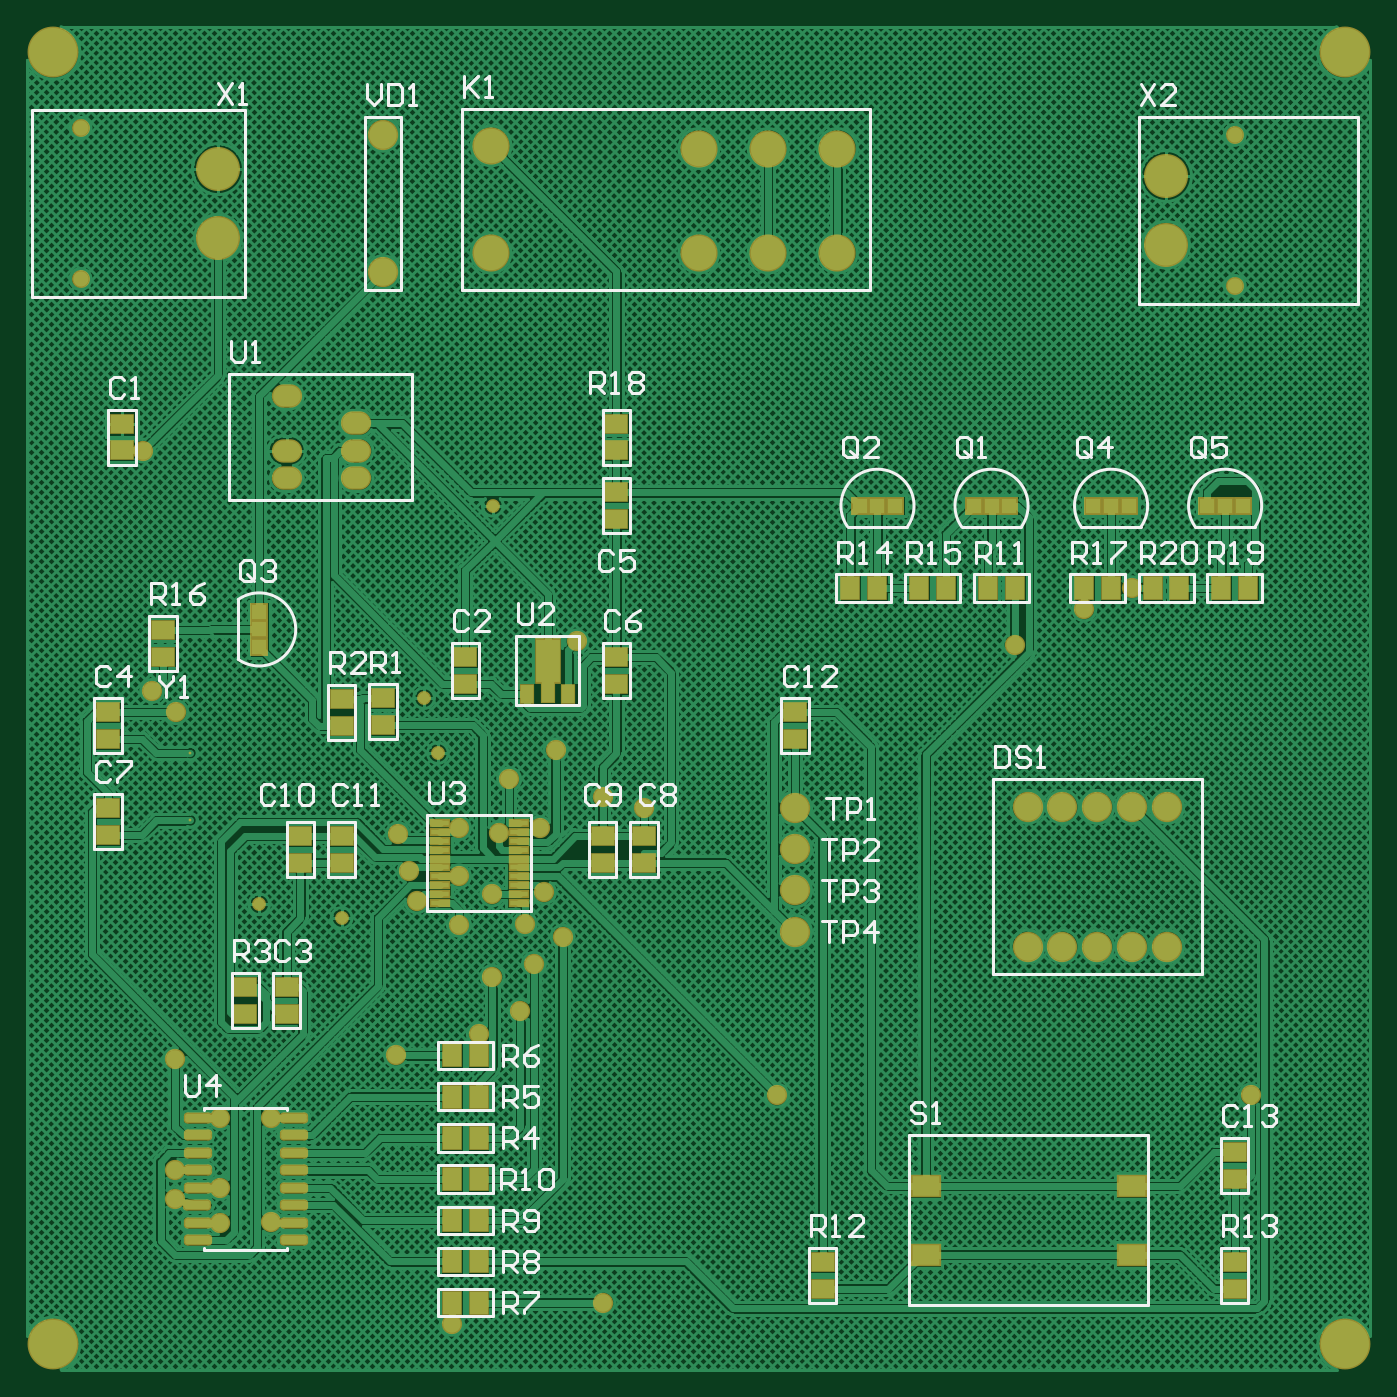
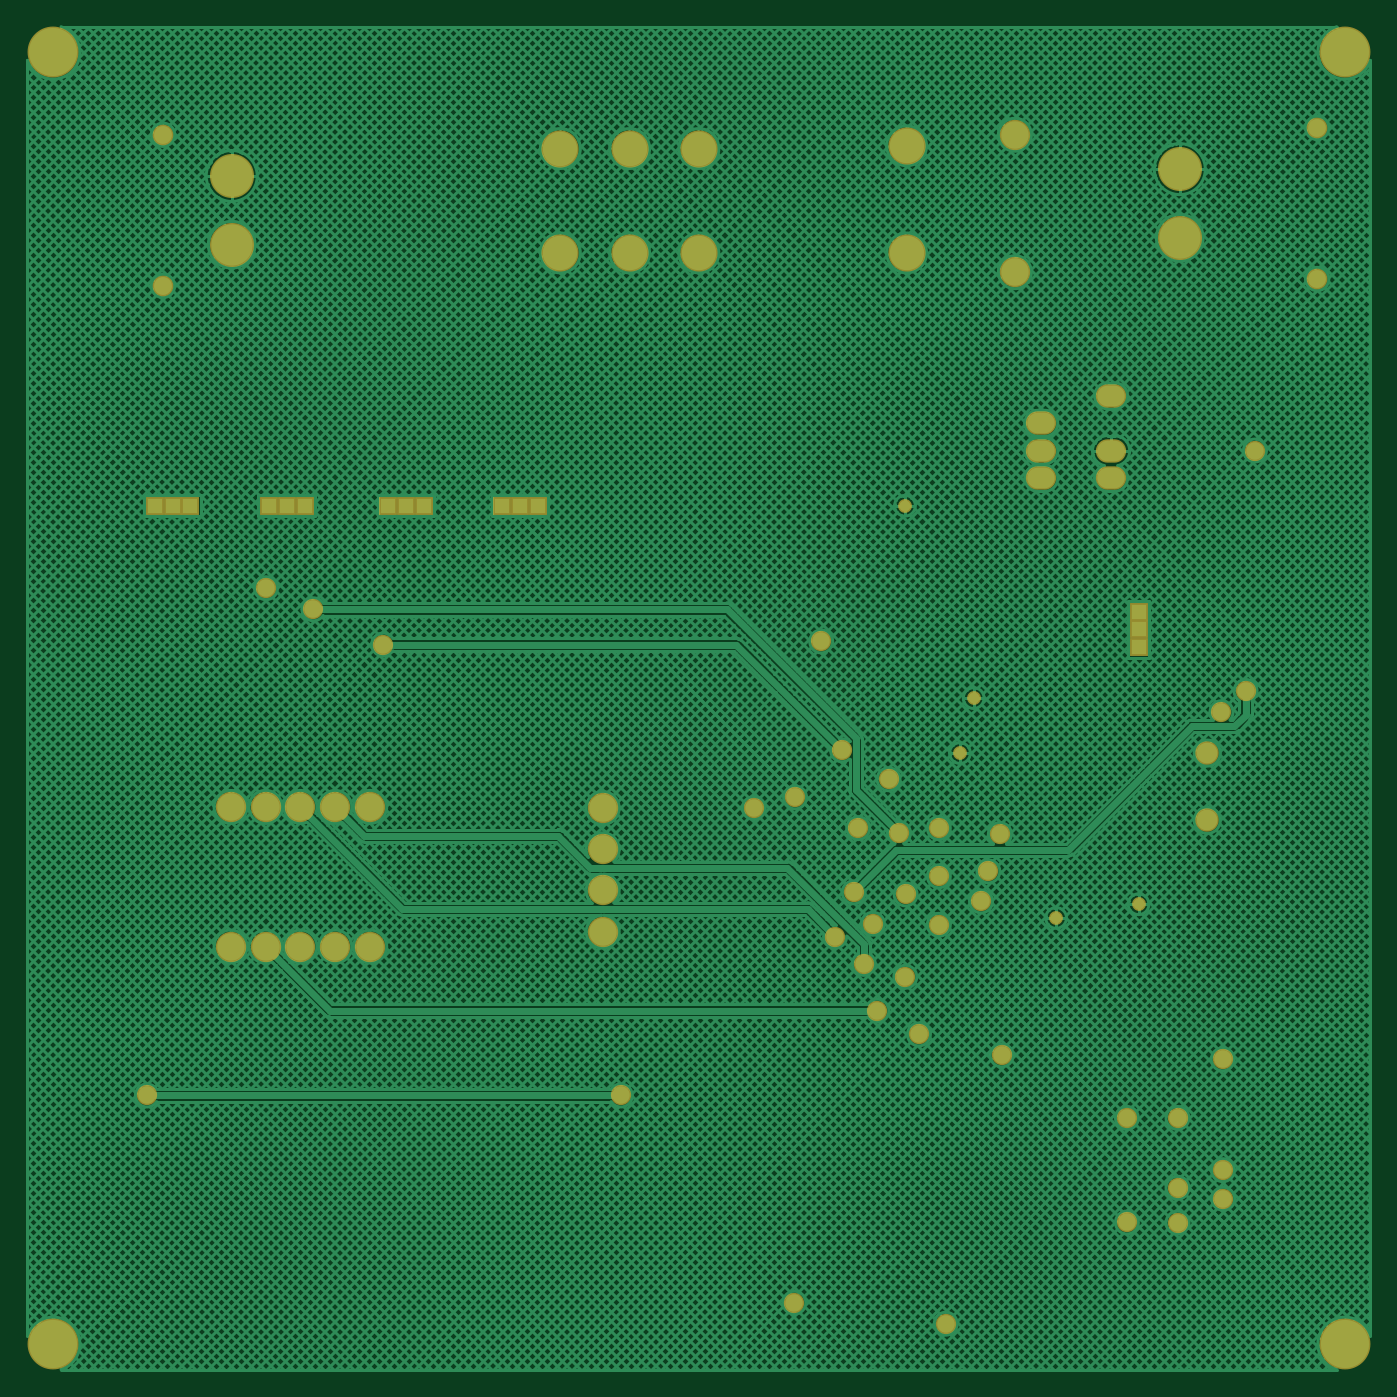
Circuit board: 9 layer files. Board 97.7 x 97.7 mm.
- bottom_copper: TestDevicePcb.GBL (90758 bytes)
- bottom_silk: TestDevicePcb.GBO (268 bytes)
- paste: TestDevicePcb.GBP (266 bytes)
- bottom_mask: TestDevicePcb.GBS (2715 bytes)
- outline: TestDevicePcb.GM1 (271 bytes)
- top_copper: TestDevicePcb.GTL (222808 bytes)
- top_silk: TestDevicePcb.GTO (20626 bytes)
- paste: TestDevicePcb.GTP (2966 bytes)
- top_mask: TestDevicePcb.GTS (5456 bytes)

=== bottom_copper: TestDevicePcb.GBL (90758 bytes, source omitted) ===
=== bottom_silk: TestDevicePcb.GBO ===
G04*
G04 #@! TF.GenerationSoftware,Altium Limited,Altium Designer,22.7.1 (60)*
G04*
G04 Layer_Color=32896*
%FSLAX44Y44*%
%MOMM*%
G71*
G04*
G04 #@! TF.SameCoordinates,91C71047-42CA-43BF-A667-CA5565F335C7*
G04*
G04*
G04 #@! TF.FilePolarity,Positive*
G04*
G01*
G75*
M02*

=== paste: TestDevicePcb.GBP ===
G04*
G04 #@! TF.GenerationSoftware,Altium Limited,Altium Designer,22.7.1 (60)*
G04*
G04 Layer_Color=128*
%FSLAX44Y44*%
%MOMM*%
G71*
G04*
G04 #@! TF.SameCoordinates,91C71047-42CA-43BF-A667-CA5565F335C7*
G04*
G04*
G04 #@! TF.FilePolarity,Positive*
G04*
G01*
G75*
M02*

=== bottom_mask: TestDevicePcb.GBS ===
G04*
G04 #@! TF.GenerationSoftware,Altium Limited,Altium Designer,22.7.1 (60)*
G04*
G04 Layer_Color=16711935*
%FSLAX44Y44*%
%MOMM*%
G71*
G04*
G04 #@! TF.SameCoordinates,91C71047-42CA-43BF-A667-CA5565F335C7*
G04*
G04*
G04 #@! TF.FilePolarity,Negative*
G04*
G01*
G75*
%ADD30C,3.2032*%
%ADD31C,2.2032*%
%ADD32C,3.7032*%
%ADD34O,2.2032X1.7032*%
%ADD35R,1.3032X1.3032*%
%ADD36R,1.3032X1.3032*%
%ADD37C,2.7032*%
%ADD38C,1.0032*%
%ADD39C,1.4732*%
%ADD54C,1.5032*%
%ADD55C,1.7032*%
D30*
X840000Y830000D02*
D03*
Y880000D02*
D03*
X150000Y885000D02*
D03*
Y835000D02*
D03*
D31*
X570000Y330000D02*
D03*
Y360000D02*
D03*
Y390000D02*
D03*
Y420000D02*
D03*
X270000Y910000D02*
D03*
Y810000D02*
D03*
X739200Y319200D02*
D03*
X764600D02*
D03*
X790000D02*
D03*
X815400D02*
D03*
X840800D02*
D03*
Y420800D02*
D03*
X815400D02*
D03*
X790000D02*
D03*
X764600D02*
D03*
X739200D02*
D03*
D32*
X970000Y30000D02*
D03*
X30000D02*
D03*
X970000Y970000D02*
D03*
X30000D02*
D03*
D34*
X250800Y660000D02*
D03*
Y680000D02*
D03*
Y700000D02*
D03*
X200000Y720000D02*
D03*
Y680000D02*
D03*
Y660000D02*
D03*
D35*
X896000Y640000D02*
D03*
X870000D02*
D03*
X883000D02*
D03*
X813000D02*
D03*
X787000D02*
D03*
X800000D02*
D03*
X643000D02*
D03*
X617000D02*
D03*
X630000D02*
D03*
X726000D02*
D03*
X700000D02*
D03*
X713000D02*
D03*
D36*
X180000Y537000D02*
D03*
Y563000D02*
D03*
Y550000D02*
D03*
D37*
X348800Y902000D02*
D03*
X500000Y900000D02*
D03*
X550400D02*
D03*
X600800D02*
D03*
Y824000D02*
D03*
X550400D02*
D03*
X500000D02*
D03*
X348800D02*
D03*
D38*
X350000Y640000D02*
D03*
X240000Y340000D02*
D03*
X180000Y350000D02*
D03*
X300000Y500000D02*
D03*
X310000Y460000D02*
D03*
D39*
X460000Y420000D02*
D03*
X901700Y210820D02*
D03*
X556782D02*
D03*
X395732Y462026D02*
D03*
X729750Y538988D02*
D03*
X780500Y564642D02*
D03*
X354330Y401828D02*
D03*
X95288Y680212D02*
D03*
X279624Y240000D02*
D03*
X188468Y194450D02*
D03*
X339852Y255270D02*
D03*
X370078Y272542D02*
D03*
X430530Y60000D02*
D03*
X400812Y326390D02*
D03*
X325374Y405384D02*
D03*
X280924Y401066D02*
D03*
X815044Y580000D02*
D03*
X289306Y373888D02*
D03*
X151638Y194450D02*
D03*
X118618Y156464D02*
D03*
X294640Y352044D02*
D03*
X151638Y143650D02*
D03*
X325374Y335026D02*
D03*
X373380Y335788D02*
D03*
X118364Y135636D02*
D03*
X410972Y541274D02*
D03*
X430000Y427736D02*
D03*
X119634Y489750D02*
D03*
X102108Y505206D02*
D03*
X387350Y358648D02*
D03*
X361950Y440944D02*
D03*
X349504Y357124D02*
D03*
X151638Y118250D02*
D03*
X325374Y370332D02*
D03*
X118732Y237096D02*
D03*
X384048Y405384D02*
D03*
X349758Y297180D02*
D03*
X379984Y306578D02*
D03*
X320294Y44704D02*
D03*
X188468Y118364D02*
D03*
D54*
X890000Y910000D02*
D03*
Y800000D02*
D03*
X50000Y805000D02*
D03*
Y915000D02*
D03*
D55*
X130000Y411000D02*
D03*
Y460000D02*
D03*
M02*

=== outline: TestDevicePcb.GM1 ===
G04*
G04 #@! TF.GenerationSoftware,Altium Limited,Altium Designer,22.7.1 (60)*
G04*
G04 Layer_Color=16711935*
%FSLAX44Y44*%
%MOMM*%
G71*
G04*
G04 #@! TF.SameCoordinates,91C71047-42CA-43BF-A667-CA5565F335C7*
G04*
G04*
G04 #@! TF.FilePolarity,Positive*
G04*
G01*
G75*
M02*

=== top_copper: TestDevicePcb.GTL (222808 bytes, source omitted) ===
=== top_silk: TestDevicePcb.GTO (20626 bytes, source omitted) ===
=== paste: TestDevicePcb.GTP ===
G04*
G04 #@! TF.GenerationSoftware,Altium Limited,Altium Designer,22.7.1 (60)*
G04*
G04 Layer_Color=8421504*
%FSLAX44Y44*%
%MOMM*%
G71*
G04*
G04 #@! TF.SameCoordinates,91C71047-42CA-43BF-A667-CA5565F335C7*
G04*
G04*
G04 #@! TF.FilePolarity,Positive*
G04*
G01*
G75*
%ADD12R,1.6000X1.3000*%
%ADD13R,1.3000X1.6000*%
G04:AMPARAMS|DCode=14|XSize=1.85mm|YSize=0.6mm|CornerRadius=0.15mm|HoleSize=0mm|Usage=FLASHONLY|Rotation=0.000|XOffset=0mm|YOffset=0mm|HoleType=Round|Shape=RoundedRectangle|*
%AMROUNDEDRECTD14*
21,1,1.8500,0.3000,0,0,0.0*
21,1,1.5500,0.6000,0,0,0.0*
1,1,0.3000,0.7750,-0.1500*
1,1,0.3000,-0.7750,-0.1500*
1,1,0.3000,-0.7750,0.1500*
1,1,0.3000,0.7750,0.1500*
%
%ADD14ROUNDEDRECTD14*%
%ADD15R,1.3500X0.4000*%
%ADD16R,0.9000X1.3000*%
%ADD17R,2.0000X1.5000*%
%ADD18R,0.9000X1.4750*%
%ADD19R,1.7320X3.1250*%
D12*
X440000Y699750D02*
D03*
Y680250D02*
D03*
Y649750D02*
D03*
Y630250D02*
D03*
X460000Y399750D02*
D03*
Y380250D02*
D03*
X430000Y399750D02*
D03*
Y380250D02*
D03*
X240000Y399750D02*
D03*
Y380250D02*
D03*
X210000Y399750D02*
D03*
Y380250D02*
D03*
X110000Y530250D02*
D03*
Y549751D02*
D03*
X890000Y70250D02*
D03*
Y89750D02*
D03*
X590000Y70250D02*
D03*
Y89750D02*
D03*
X170000Y270250D02*
D03*
Y289750D02*
D03*
X240000Y499500D02*
D03*
Y480000D02*
D03*
X270000Y480250D02*
D03*
Y499750D02*
D03*
X890000Y150250D02*
D03*
Y169750D02*
D03*
X570000Y470250D02*
D03*
Y489750D02*
D03*
X70000Y400500D02*
D03*
Y420000D02*
D03*
X440000Y510250D02*
D03*
Y529750D02*
D03*
X70000Y470250D02*
D03*
Y489750D02*
D03*
X200000Y270250D02*
D03*
Y289750D02*
D03*
X330000Y529750D02*
D03*
Y510250D02*
D03*
X80000Y699750D02*
D03*
Y680250D02*
D03*
D13*
X320250Y60000D02*
D03*
X339750D02*
D03*
X320250Y90000D02*
D03*
X339750D02*
D03*
X320250Y120000D02*
D03*
X339750D02*
D03*
X320250Y150000D02*
D03*
X339750D02*
D03*
Y180000D02*
D03*
X320250D02*
D03*
X339750Y210000D02*
D03*
X320250D02*
D03*
X339750Y240000D02*
D03*
X320250D02*
D03*
X849750Y580000D02*
D03*
X830250D02*
D03*
X899750D02*
D03*
X880250D02*
D03*
X780500D02*
D03*
X800000D02*
D03*
X660250D02*
D03*
X679750D02*
D03*
X610250D02*
D03*
X629750D02*
D03*
X729750D02*
D03*
X710250D02*
D03*
D14*
X135142Y194450D02*
D03*
Y181750D02*
D03*
Y169050D02*
D03*
Y156350D02*
D03*
Y143650D02*
D03*
X134858Y130950D02*
D03*
X135142Y118250D02*
D03*
Y105550D02*
D03*
X205143D02*
D03*
Y118250D02*
D03*
Y130950D02*
D03*
Y143650D02*
D03*
Y156350D02*
D03*
Y169050D02*
D03*
Y181750D02*
D03*
Y194450D02*
D03*
D15*
X311250Y409250D02*
D03*
Y402750D02*
D03*
Y396250D02*
D03*
Y389750D02*
D03*
Y383250D02*
D03*
Y376750D02*
D03*
Y370250D02*
D03*
Y363750D02*
D03*
Y357250D02*
D03*
Y350750D02*
D03*
X368750D02*
D03*
Y357250D02*
D03*
Y363750D02*
D03*
Y370250D02*
D03*
Y376750D02*
D03*
Y383250D02*
D03*
Y389750D02*
D03*
Y396250D02*
D03*
Y402750D02*
D03*
Y409250D02*
D03*
D16*
X375000Y503000D02*
D03*
X405000D02*
D03*
D17*
X665000Y145000D02*
D03*
X815000D02*
D03*
X665000Y95000D02*
D03*
X815000D02*
D03*
D18*
X390000Y504100D02*
D03*
D19*
X389995Y527000D02*
D03*
M02*

=== top_mask: TestDevicePcb.GTS ===
G04*
G04 #@! TF.GenerationSoftware,Altium Limited,Altium Designer,22.7.1 (60)*
G04*
G04 Layer_Color=8388736*
%FSLAX44Y44*%
%MOMM*%
G71*
G04*
G04 #@! TF.SameCoordinates,91C71047-42CA-43BF-A667-CA5565F335C7*
G04*
G04*
G04 #@! TF.FilePolarity,Negative*
G04*
G01*
G75*
%ADD20R,1.8032X1.5032*%
%ADD21R,1.5032X1.8032*%
G04:AMPARAMS|DCode=22|XSize=2.0532mm|YSize=0.8032mm|CornerRadius=0.2516mm|HoleSize=0mm|Usage=FLASHONLY|Rotation=0.000|XOffset=0mm|YOffset=0mm|HoleType=Round|Shape=RoundedRectangle|*
%AMROUNDEDRECTD22*
21,1,2.0532,0.3000,0,0,0.0*
21,1,1.5500,0.8032,0,0,0.0*
1,1,0.5032,0.7750,-0.1500*
1,1,0.5032,-0.7750,-0.1500*
1,1,0.5032,-0.7750,0.1500*
1,1,0.5032,0.7750,0.1500*
%
%ADD22ROUNDEDRECTD22*%
%ADD23R,1.5532X0.6032*%
%ADD24C,0.5000*%
%ADD25R,1.1032X1.5032*%
%ADD26R,2.2032X1.7032*%
%ADD27R,1.1032X1.6782*%
%ADD28R,1.9352X3.3282*%
%ADD29C,1.3032*%
%ADD30C,3.2032*%
%ADD31C,2.2032*%
%ADD32C,3.7032*%
%ADD33C,0.2032*%
%ADD34O,2.2032X1.7032*%
%ADD35R,1.3032X1.3032*%
%ADD36R,1.3032X1.3032*%
%ADD37C,2.7032*%
%ADD38C,1.0032*%
%ADD39C,1.4732*%
D20*
X440000Y699750D02*
D03*
Y680250D02*
D03*
Y649750D02*
D03*
Y630250D02*
D03*
X460000Y399750D02*
D03*
Y380250D02*
D03*
X430000Y399750D02*
D03*
Y380250D02*
D03*
X240000Y399750D02*
D03*
Y380250D02*
D03*
X210000Y399750D02*
D03*
Y380250D02*
D03*
X110000Y530250D02*
D03*
Y549751D02*
D03*
X890000Y70250D02*
D03*
Y89750D02*
D03*
X590000Y70250D02*
D03*
Y89750D02*
D03*
X170000Y270250D02*
D03*
Y289750D02*
D03*
X240000Y499500D02*
D03*
Y480000D02*
D03*
X270000Y480250D02*
D03*
Y499750D02*
D03*
X890000Y150250D02*
D03*
Y169750D02*
D03*
X570000Y470250D02*
D03*
Y489750D02*
D03*
X70000Y400500D02*
D03*
Y420000D02*
D03*
X440000Y510250D02*
D03*
Y529750D02*
D03*
X70000Y470250D02*
D03*
Y489750D02*
D03*
X200000Y270250D02*
D03*
Y289750D02*
D03*
X330000Y529750D02*
D03*
Y510250D02*
D03*
X80000Y699750D02*
D03*
Y680250D02*
D03*
D21*
X320250Y60000D02*
D03*
X339750D02*
D03*
X320250Y90000D02*
D03*
X339750D02*
D03*
X320250Y120000D02*
D03*
X339750D02*
D03*
X320250Y150000D02*
D03*
X339750D02*
D03*
Y180000D02*
D03*
X320250D02*
D03*
X339750Y210000D02*
D03*
X320250D02*
D03*
X339750Y240000D02*
D03*
X320250D02*
D03*
X849750Y580000D02*
D03*
X830250D02*
D03*
X899750D02*
D03*
X880250D02*
D03*
X780500D02*
D03*
X800000D02*
D03*
X660250D02*
D03*
X679750D02*
D03*
X610250D02*
D03*
X629750D02*
D03*
X729750D02*
D03*
X710250D02*
D03*
D22*
X135142Y194450D02*
D03*
Y181750D02*
D03*
Y169050D02*
D03*
Y156350D02*
D03*
Y143650D02*
D03*
X134858Y130950D02*
D03*
X135142Y118250D02*
D03*
Y105550D02*
D03*
X205143D02*
D03*
Y118250D02*
D03*
Y130950D02*
D03*
Y143650D02*
D03*
Y156350D02*
D03*
Y169050D02*
D03*
Y181750D02*
D03*
Y194450D02*
D03*
D23*
X311250Y409250D02*
D03*
Y402750D02*
D03*
Y396250D02*
D03*
Y389750D02*
D03*
Y383250D02*
D03*
Y376750D02*
D03*
Y370250D02*
D03*
Y363750D02*
D03*
Y357250D02*
D03*
Y350750D02*
D03*
X368750D02*
D03*
Y357250D02*
D03*
Y363750D02*
D03*
Y370250D02*
D03*
Y376750D02*
D03*
Y383250D02*
D03*
Y389750D02*
D03*
Y396250D02*
D03*
Y402750D02*
D03*
Y409250D02*
D03*
D24*
X390000Y503000D02*
D03*
D25*
X375000D02*
D03*
X405000D02*
D03*
D26*
X665000Y145000D02*
D03*
X815000D02*
D03*
X665000Y95000D02*
D03*
X815000D02*
D03*
D27*
X390000Y504100D02*
D03*
D28*
X389995Y527000D02*
D03*
D29*
X890000Y910000D02*
D03*
Y800000D02*
D03*
X50000Y805000D02*
D03*
Y915000D02*
D03*
D30*
X840000Y830000D02*
D03*
Y880000D02*
D03*
X150000Y885000D02*
D03*
Y835000D02*
D03*
D31*
X570000Y330000D02*
D03*
Y360000D02*
D03*
Y390000D02*
D03*
Y420000D02*
D03*
X270000Y910000D02*
D03*
Y810000D02*
D03*
X739200Y319200D02*
D03*
X764600D02*
D03*
X790000D02*
D03*
X815400D02*
D03*
X840800D02*
D03*
Y420800D02*
D03*
X815400D02*
D03*
X790000D02*
D03*
X764600D02*
D03*
X739200D02*
D03*
D32*
X970000Y30000D02*
D03*
X30000D02*
D03*
X970000Y970000D02*
D03*
X30000D02*
D03*
D33*
X130000Y411000D02*
D03*
Y460000D02*
D03*
D34*
X250800Y660000D02*
D03*
Y680000D02*
D03*
Y700000D02*
D03*
X200000Y720000D02*
D03*
Y680000D02*
D03*
Y660000D02*
D03*
D35*
X896000Y640000D02*
D03*
X870000D02*
D03*
X883000D02*
D03*
X813000D02*
D03*
X787000D02*
D03*
X800000D02*
D03*
X643000D02*
D03*
X617000D02*
D03*
X630000D02*
D03*
X726000D02*
D03*
X700000D02*
D03*
X713000D02*
D03*
D36*
X180000Y537000D02*
D03*
Y563000D02*
D03*
Y550000D02*
D03*
D37*
X348800Y902000D02*
D03*
X500000Y900000D02*
D03*
X550400D02*
D03*
X600800D02*
D03*
Y824000D02*
D03*
X550400D02*
D03*
X500000D02*
D03*
X348800D02*
D03*
D38*
X350000Y640000D02*
D03*
X240000Y340000D02*
D03*
X180000Y350000D02*
D03*
X300000Y500000D02*
D03*
X310000Y460000D02*
D03*
D39*
X460000Y420000D02*
D03*
X901700Y210820D02*
D03*
X556782D02*
D03*
X395732Y462026D02*
D03*
X729750Y538988D02*
D03*
X780500Y564642D02*
D03*
X354330Y401828D02*
D03*
X95288Y680212D02*
D03*
X279624Y240000D02*
D03*
X188468Y194450D02*
D03*
X339852Y255270D02*
D03*
X370078Y272542D02*
D03*
X430530Y60000D02*
D03*
X400812Y326390D02*
D03*
X325374Y405384D02*
D03*
X280924Y401066D02*
D03*
X815044Y580000D02*
D03*
X289306Y373888D02*
D03*
X151638Y194450D02*
D03*
X118618Y156464D02*
D03*
X294640Y352044D02*
D03*
X151638Y143650D02*
D03*
X325374Y335026D02*
D03*
X373380Y335788D02*
D03*
X118364Y135636D02*
D03*
X410972Y541274D02*
D03*
X430000Y427736D02*
D03*
X119634Y489750D02*
D03*
X102108Y505206D02*
D03*
X387350Y358648D02*
D03*
X361950Y440944D02*
D03*
X349504Y357124D02*
D03*
X151638Y118250D02*
D03*
X325374Y370332D02*
D03*
X118732Y237096D02*
D03*
X384048Y405384D02*
D03*
X349758Y297180D02*
D03*
X379984Y306578D02*
D03*
X320294Y44704D02*
D03*
X188468Y118364D02*
D03*
M02*
